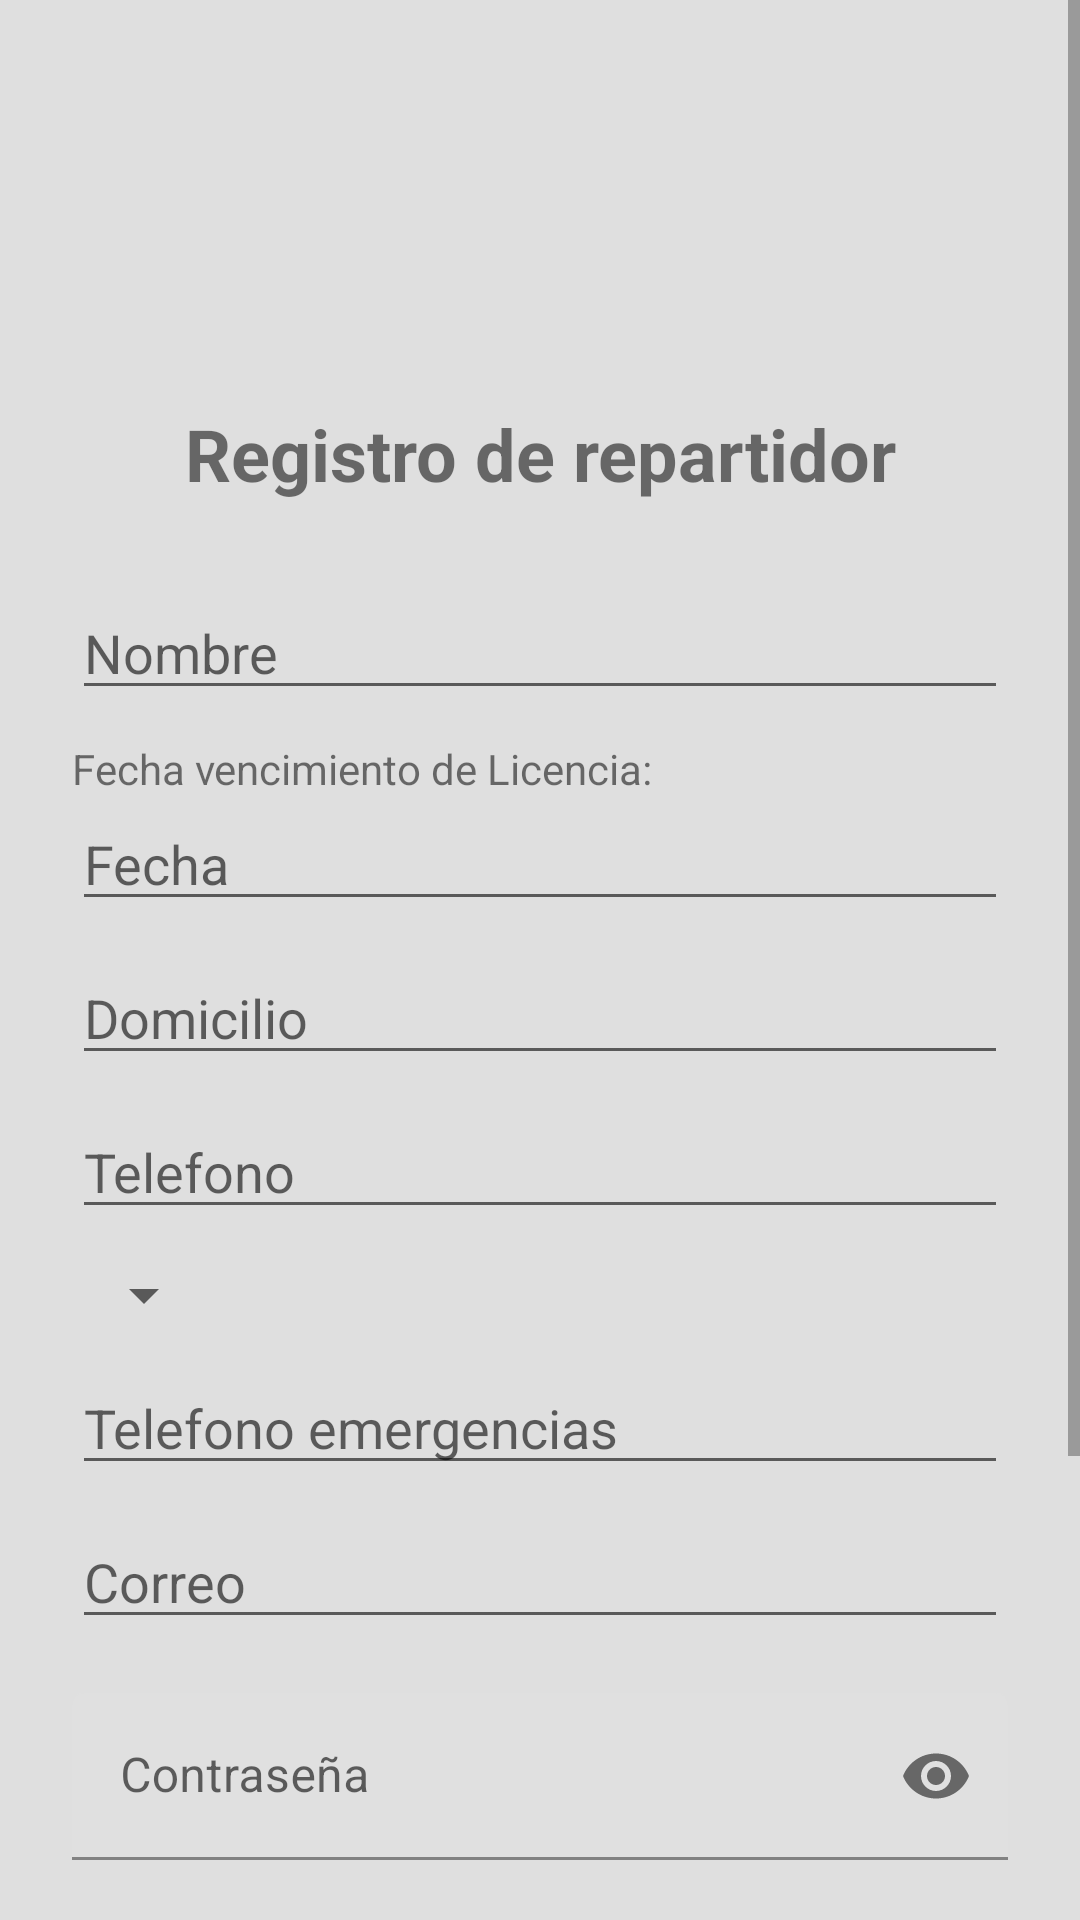

Layout XML and referenced resources for this Android screen:
<!-- AndroidManifest.xml: application theme Theme.MazStoreAdmin -->
<!-- res/layout/activity_main__add_user_repartidor.xml -->
<?xml version="1.0" encoding="utf-8"?>
<androidx.constraintlayout.widget.ConstraintLayout xmlns:android="http://schemas.android.com/apk/res/android"
    xmlns:app="http://schemas.android.com/apk/res-auto"
    xmlns:tools="http://schemas.android.com/tools"
    android:layout_width="match_parent"
    android:layout_height="match_parent"
    android:background="#DFDFDF"
    tools:context=".MainActivity_AddUserRepartidor">

    <ScrollView
        android:layout_width="match_parent"
        android:layout_height="match_parent">

        <LinearLayout
            android:layout_width="match_parent"
            android:layout_height="wrap_content"
            android:orientation="vertical">

            <ImageView
                android:id="@+id/imageView"
                android:layout_width="match_parent"
                android:layout_height="97dp"
                android:layout_marginTop="28dp"
                android:layout_marginBottom="10dp"
                app:srcCompat="@drawable/repartidoricon3" />

            <TextView
                android:id="@+id/textView2"
                android:layout_width="match_parent"
                android:layout_height="wrap_content"
                android:gravity="center"
                android:text="Registro de repartidor"
                android:textSize="24sp"
                android:textStyle="bold" />

            <EditText
                android:id="@+id/mNombre"
                android:layout_width="match_parent"
                android:layout_height="wrap_content"
                android:layout_marginStart="24dp"
                android:layout_marginTop="28dp"
                android:layout_marginEnd="24dp"
                android:ems="10"
                android:hint="Nombre"
                android:inputType="textPersonName" />

            <TextView
                android:id="@+id/textView"
                android:layout_width="match_parent"
                android:layout_height="wrap_content"
                android:layout_marginStart="24dp"
                android:layout_marginTop="10dp"
                android:layout_marginEnd="24dp"
                android:text="Fecha vencimiento de Licencia:" />

            <EditText
                android:id="@+id/mFechaLicencia"
                android:layout_width="match_parent"
                android:layout_height="wrap_content"
                android:layout_marginStart="24dp"
                android:layout_marginEnd="24dp"
                android:ems="10"
                android:focusable="false"
                android:hint="Fecha"
                android:inputType="date" />

            <EditText
                android:id="@+id/mDomicilio"
                android:layout_width="match_parent"
                android:layout_height="wrap_content"
                android:layout_marginStart="24dp"
                android:layout_marginTop="10dp"
                android:layout_marginEnd="24dp"
                android:ems="10"
                android:hint="Domicilio"
                android:inputType="textPersonName" />

            <EditText
                android:id="@+id/mTelefono"
                android:layout_width="match_parent"
                android:layout_height="wrap_content"
                android:layout_marginStart="24dp"
                android:layout_marginTop="10dp"
                android:layout_marginEnd="24dp"
                android:ems="10"
                android:hint="Telefono"
                android:inputType="number"
                android:maxLength="10" />

            <Spinner
                android:id="@+id/mTipoSangre"
                android:layout_width="wrap_content"
                android:layout_height="wrap_content"
                android:layout_marginStart="24dp"
                android:layout_marginTop="10dp"
                android:layout_marginEnd="24dp" />

            <EditText
                android:id="@+id/mTelefonoEmer"
                android:layout_width="match_parent"
                android:layout_height="wrap_content"
                android:layout_marginStart="24dp"
                android:layout_marginTop="10dp"
                android:layout_marginEnd="24dp"
                android:ems="10"
                android:hint="Telefono emergencias"
                android:inputType="number"
                android:maxLength="10"/>

            <EditText
                android:id="@+id/mCorreo"
                android:layout_width="match_parent"
                android:layout_height="wrap_content"
                android:layout_marginStart="24dp"
                android:layout_marginTop="10dp"
                android:layout_marginEnd="24dp"
                android:ems="10"
                android:hint="Correo"
                android:inputType="textEmailAddress" />

            <com.google.android.material.textfield.TextInputLayout
                xmlns:app="http://schemas.android.com/apk/res-auto"
                android:id="@+id/etPasswordLayout"
                android:layout_width="match_parent"
                android:layout_height="wrap_content"
                android:layout_marginTop="8dp"
                app:passwordToggleEnabled="true"
                app:layout_constraintEnd_toEndOf="parent"
                app:layout_constraintStart_toStartOf="parent">

            <EditText
                android:id="@+id/mContra"
                android:layout_width="match_parent"
                android:layout_height="wrap_content"
                android:layout_marginStart="24dp"
                android:layout_marginTop="10dp"
                android:layout_marginEnd="24dp"
                android:ems="10"
                android:hint="Contraseña"
                android:inputType="textPassword" />

            </com.google.android.material.textfield.TextInputLayout>

            <EditText
                android:id="@+id/mNombreSeguro"
                android:layout_width="match_parent"
                android:layout_height="wrap_content"
                android:layout_marginStart="24dp"
                android:layout_marginTop="10dp"
                android:layout_marginEnd="24dp"
                android:ems="10"
                android:hint="Nombre seguro"
                android:inputType="textPersonName" />

            <TextView
                android:id="@+id/textView3"
                android:layout_width="match_parent"
                android:layout_height="wrap_content"
                android:layout_marginStart="24dp"
                android:layout_marginTop="10dp"
                android:layout_marginEnd="24dp"
                android:text="Fecha que vence el seguro:" />

            <EditText
                android:id="@+id/mFechaSeguro"
                android:layout_width="match_parent"
                android:layout_height="wrap_content"
                android:layout_marginStart="24dp"
                android:layout_marginEnd="24dp"
                android:ems="10"
                android:focusable="false"
                android:hint="Fecha"
                android:inputType="date" />

            <Button
                android:id="@+id/btnCrearUsuario"
                android:layout_width="match_parent"
                android:layout_height="wrap_content"
                android:layout_marginStart="48dp"
                android:layout_marginTop="24dp"
                android:layout_marginEnd="48dp"
                android:layout_marginBottom="30dp"
                android:onClick="CreateUser"
                android:text="Crear Usuario Repartidor" />
        </LinearLayout>
    </ScrollView>

</androidx.constraintlayout.widget.ConstraintLayout>
<!-- resources referenced by this layout -->
<resources>
  <style name="Theme.MazStoreAdmin" parent="Theme.MaterialComponents.DayNight.DarkActionBar">
          
          <item name="colorPrimary">@color/purple_500</item>
          <item name="colorPrimaryVariant">@color/purple_700</item>
          <item name="colorOnPrimary">@color/white</item>
          
          <item name="colorSecondary">@color/teal_200</item>
          <item name="colorSecondaryVariant">@color/teal_700</item>
          <item name="colorOnSecondary">@color/black</item>
          
          <item name="android:statusBarColor" tools:targetApi="l">?attr/colorPrimaryVariant</item>
          
      </style>
  <!-- not gathered from this repository: default colours our renderer supplied (Android Studio template values) -->
  <color name="purple_500">#FF6200EE</color>
  <color name="purple_700">#FF3700B3</color>
  <color name="teal_200">#FF03DAC5</color>
  <color name="teal_700">#FF018786</color>
  <color name="black">#FF000000</color>
  <color name="white">#FFFFFFFF</color>
</resources>
